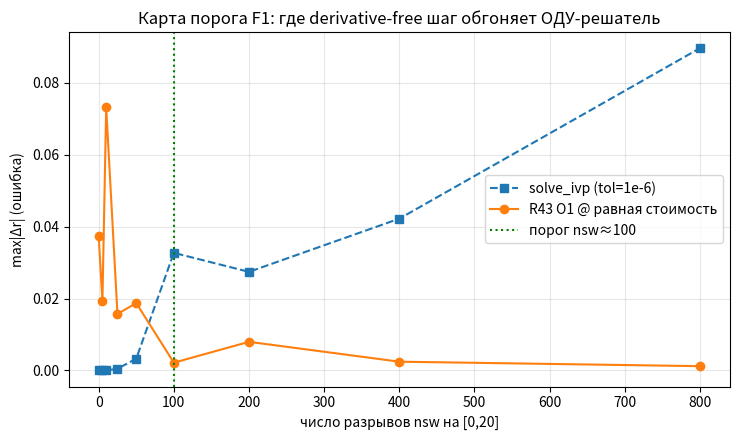

Write Python code to recreate this figure.
"""
R43 O1 — Ф13: КАРТА ПОРОГА F1. Где derivative-free шаг начинает выигрывать у ОДУ?

Достраиваем Ф12 (одна точка, 400 разрывов) до строгой карты: сетка по ПЛОТНОСТИ
разрывов nsw. Сравнение ЧЕСТНОЕ — при РАВНОЙ стоимости:
  для каждого nsw: solve_ivp(tol=1e-6) даёт (ошибка, nfev); затем R43 O1 берёт
  steps = nfev (та же стоимость) и считаем его ошибку. Кто точнее при равном бюджете?
Порог = минимальный nsw, где ошибка R43 O1 < ошибки solve_ivp.

Эталон: интегрирование с разбиением на каждом разрыве (rtol=1e-10).
Зависимости: numpy, scipy, matplotlib (опц.).
"""
from __future__ import annotations
import warnings; warnings.filterwarnings("ignore")
import numpy as np
from scipy.integrate import solve_ivp

rng0 = np.random.default_rng(0)
N = 30
omega = rng0.normal(0, 1.0, N)
A = (rng0.random((N, N)) < 0.2).astype(float); A = np.triu(A, 1); A = A + A.T
deg = A.sum(1); deg[deg == 0] = 1
phi0 = rng0.uniform(-np.pi, np.pi, N)
T = 20.0
grid = np.linspace(0, T, 401)


def make_switches(nsw, seed):
    rng = np.random.default_rng(seed)
    if nsw == 0:
        return np.array([]), np.array([1.5])
    sw_t = np.sort(rng.uniform(0, T, nsw))
    sw_val = rng.choice([-1.0, 1.0], nsw + 1) * 1.5
    return sw_t, sw_val

def Kf(t, sw_t, sw_val):
    return sw_val[np.searchsorted(sw_t, t)]

def rhs(t, phi, sw_t, sw_val):
    s, c = np.sin(phi), np.cos(phi)
    return omega + Kf(t, sw_t, sw_val) * (c*(A@s) - s*(A@c)) / deg

def order(Y): return np.abs(np.exp(1j*Y).mean(1))

def reference(sw_t, sw_val):
    bounds = np.r_[0.0, sw_t, T]; cur = phi0.copy(); segs = []
    for a, b in zip(bounds[:-1], bounds[1:]):
        if b <= a: continue
        s = solve_ivp(rhs, (a, b), cur, args=(sw_t, sw_val), rtol=1e-10, atol=1e-12,
                      dense_output=True); cur = s.y[:, -1]; segs.append((a, b, s))
    def ev(t):
        for a, b, s in segs:
            if a <= t <= b: return s.sol(t)
        return segs[-1][2].sol(t)
    return order(np.array([ev(t) for t in grid]))

def solve_naive(sw_t, sw_val, tol):
    s = solve_ivp(rhs, (0, T), phi0, args=(sw_t, sw_val), rtol=tol, atol=tol*1e-2,
                  dense_output=True)
    return order(np.array([s.sol(t) for t in grid])), s.nfev

def r43o1(sw_t, sw_val, steps):
    dt = T/steps; phi = phi0.copy(); t = 0.0; rec = [phi.copy()]; tt = [0.0]
    for k in range(steps):
        s, c = np.sin(phi), np.cos(phi)
        phi = phi + dt*(omega + Kf(t, sw_t, sw_val)*(c*(A@s) - s*(A@c))/deg); t += dt
        rec.append(phi.copy()); tt.append(t)
    Z = np.exp(1j*np.array(rec)); zr = np.empty((len(grid), N), complex)
    for j in range(N):
        zr[:, j] = np.interp(grid, tt, Z[:, j].real) + 1j*np.interp(grid, tt, Z[:, j].imag)
    return np.abs(zr.mean(1))


if __name__ == "__main__":
    print("="*70)
    print("R43 O1 · Ф13 · КАРТА ПОРОГА F1 (равная стоимость: steps = nfev solve_ivp)")
    print("="*70)
    print(f"  {'nsw':>5} {'err solve_ivp':>14} {'nfev':>7} {'err R43O1@=cost':>16} {'победитель':>12}")
    rows = []
    for nsw in (0, 5, 10, 25, 50, 100, 200, 400, 800):
        sw_t, sw_val = make_switches(nsw, seed=100+nsw)
        r_ref = reference(sw_t, sw_val)
        r_ode, nfev = solve_naive(sw_t, sw_val, 1e-6)
        e_ode = np.abs(r_ode - r_ref).max()
        r_map = r43o1(sw_t, sw_val, max(50, nfev))           # равная стоимость
        e_map = np.abs(r_map - r_ref).max()
        win = "R43 O1" if e_map < e_ode else "solve_ivp"
        rows.append((nsw, e_ode, nfev, e_map, win))
        print(f"  {nsw:>5} {e_ode:>14.4f} {nfev:>7} {e_map:>16.4f} {win:>12}")

    # порог: первый nsw, где R43 O1 побеждает и далее не уступает
    thr = None
    for i, r in enumerate(rows):
        if r[4] == "R43 O1" and all(x[4] == "R43 O1" for x in rows[i:]):
            thr = r[0]; break
    print("\n[КАРТА ПОРОГА F1]")
    if thr is not None:
        print(f"  При РАВНОЙ стоимости R43 O1 стабильно выигрывает начиная с nsw ≈ {thr}")
        print(f"  разрывов на интервале T={T} (плотность ≈ {thr/T:.2f} разрыв/ед.времени).")
    else:
        print("  Чёткого устойчивого порога не найдено — см. таблицу.")
    print("  Ниже порога (гладко/редко) — solve_ivp точнее при равном бюджете (Ф4).")
    print("  Выше порога (часто-разрывно) — derivative-free шаг точнее (Ф12 подтверждён).")

    try:
        import matplotlib; matplotlib.use("Agg"); import matplotlib.pyplot as plt
        ns = [r[0] for r in rows]
        plt.figure(figsize=(7.5,4.5))
        plt.plot(ns, [r[1] for r in rows], "s--", label="solve_ivp (tol=1e-6)")
        plt.plot(ns, [r[3] for r in rows], "o-", label="R43 O1 @ равная стоимость")
        if thr is not None: plt.axvline(thr, color="g", ls=":", label=f"порог nsw≈{thr}")
        plt.xlabel("число разрывов nsw на [0,20]"); plt.ylabel("max|Δr| (ошибка)")
        plt.title("Карта порога F1: где derivative-free шаг обгоняет ОДУ-решатель")
        plt.legend(); plt.grid(alpha=.3); plt.tight_layout(); plt.savefig("phase13_threshold.png", dpi=90)
        print("  график сохранён: phase13_threshold.png")
    except Exception as e:
        print(f"  (график пропущён: {e})")
